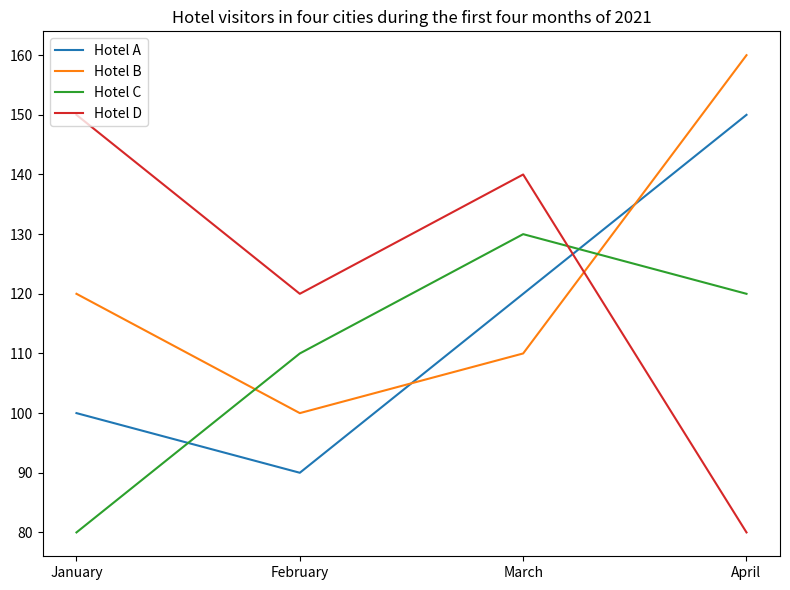

Recreate this plot in Python. (Note: this script raises an exception after producing the figure.)

import matplotlib.pyplot as plt
plt.figure(figsize=(8,6))
plt.plot(['January','February','March','April'],[100,90,120,150],label='Hotel A')
plt.plot(['January','February','March','April'],[120,100,110,160],label='Hotel B')
plt.plot(['January','February','March','April'],[80,110,130,120],label='Hotel C')
plt.plot(['January','February','March','April'],[150,120,140,80],label='Hotel D')
plt.xticks(['January','February','March','April'])
plt.title('Hotel visitors in four cities during the first four months of 2021')
plt.legend(loc="upper left")
plt.tight_layout()
plt.savefig('line chart/png/216.png')
plt.clf()
